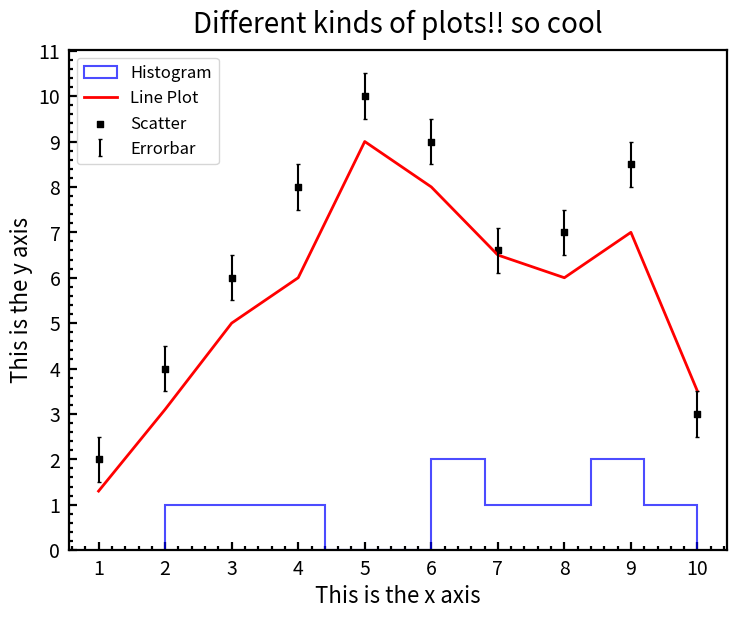
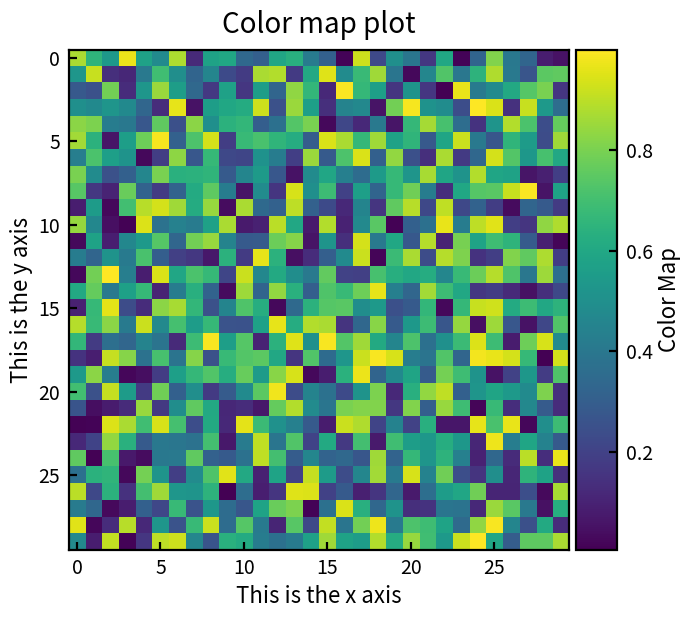

These charts were generated, in order, by the following Python code:
# Python plotting template using Sans Serif (standard font in matplotlib, ok for slides but not publications)
# This script includes some general template parameters and two example plots - one histogram + scatter with error bars + curve
# One color map plot
# More templates at https://github.com/claradima/plotting_stuff
# Script tested with python 3.10.12
# To see examples, just run python3 python_plots_sans.py

# Try to stick to these quidelines if possible; for more complicated plots, try using different markers and line types to
# distinguish between different lines/ data point types, and check out https://www.cta-observatory.org/wp-content/uploads/2020/10/CTA_ColourBlindness_BestPractices-1.pdf for colorblind friendly color palletes and other guidelines

# [redacted]




import matplotlib.pyplot as plt
import matplotlib.ticker as mticker
import matplotlib.font_manager as fm
import numpy as np
from matplotlib.ticker import MultipleLocator

# Setting font parameters globally
# Note - can only do this with sans serif because it already exists in matplotlib; it doesn't work for Times New Roman where we need font file

plt.rcParams['font.family'] = 'sans-serif'
# set default font size
plt.rcParams['font.size'] = 12
# set title font size
plt.rcParams['axes.titlesize'] = 20
# set axis label font size
plt.rcParams['axes.labelsize'] = 16
# set tick label size on x and y axis
plt.rcParams['xtick.labelsize'] = 14
plt.rcParams['ytick.labelsize'] = 14
# set legend font size
plt.rcParams['legend.fontsize'] = 12

#set other global parameters with rcParams -- copy whole block below before plotting code to set plotting template globally

# set height and width of big markings on axis x
plt.rcParams['xtick.major.size'] = 6
plt.rcParams['xtick.major.width'] = 1.6
# set height and width of small markings on axis x
plt.rcParams['xtick.minor.size'] = 3
plt.rcParams['xtick.minor.width'] = 1.6
# set height and width of big markings on axis y
plt.rcParams['ytick.major.size'] = 6
plt.rcParams['ytick.major.width'] = 1.6
# set height and width of small markings on axis y
plt.rcParams['ytick.minor.size'] = 3
plt.rcParams['ytick.minor.width'] = 1.6
# set thickness of axes
plt.rcParams['axes.linewidth'] = 1.6
# set plot background color
plt.rcParams['figure.facecolor'] = 'white'
# set plot aspect ratio -- change according to needs
plt.rcParams['figure.figsize'] = (8.5, 6.5)
# set padding (between ticks and axis label)
plt.rcParams['xtick.major.pad'] = '6'
plt.rcParams['ytick.major.pad'] = '6'
# set padding (between plot and title)
plt.rcParams['axes.titlepad'] = 12
# set markings on axis to show on the inside of the plot, can change if needed
plt.rcParams['xtick.direction'] = 'in'
plt.rcParams['ytick.direction'] = 'in'

# define custom styles -- add **set_style to plot, as shown in EXAMPLE PLOT 1 below
histogram_style = {
    'histtype': 'step',
    'color': 'blue',
    'alpha': 0.7,
    'linewidth': 1.5
}

scatter_style = {
    'marker': 's',
    'color': 'black',
    's': 25
}

errorbar_style = {
    'linestyle': 'None',
    'color': 'black',
    'capsize': 1.5
}

line_plot_style = {
    'linestyle': '-',
    'color': 'red',
    'linewidth': 2
}


# Example data for plotting
x = [1, 2, 3, 4, 5, 6, 7, 8, 9, 10]
y = [2, 4, 6, 8, 10, 9, 6.6, 7, 8.5, 3]
y_2 = [1.3, 3.1, 5, 6, 9, 8, 6.5, 6, 7, 3.5]

# EXAMPLE PLOT 1: hist, scatter, line, all on the same plot

fig, ax = plt.subplots()
# can add figsize here if globally set size is not suitable, such as:
# fig, ax = plt.subplots(figsize=(18, 10))

ax.minorticks_on()

# for any of the plot types below, if you don't want to use the globally set parameters, copy parameters individually instead of writing **set_style and adjust values how you want 

# plot histogram
ax.hist(y, **histogram_style, label='Histogram')
# plot line
ax.plot(x, y_2, **line_plot_style, label='Line Plot')
# scatter plot / data points
ax.scatter(x, y, **scatter_style, label='Scatter')
# plot error bars; can add param xerr to show x error as well
ax.errorbar(x, y, yerr=0.5, **errorbar_style, label='Errorbar')

# set titles 
ax.set_xlabel('This is the x axis')
ax.set_ylabel('This is the y axis')
ax.set_title("Different kinds of plots!! so cool")
# show legend; legend parameters set globally
ax.legend()



# adjusting the frequency of major ticks by changing number below;  larger number - less dense ticks
ax.xaxis.set_major_locator(MultipleLocator(1))
ax.yaxis.set_major_locator(MultipleLocator(1))

plt.show()

# EXAMPLE PLOT 2: color map
fig, ax = plt.subplots()
# can add figsize here if globally set size is not suitable, such as:
# fig, ax = plt.subplots(figsize=(18, 10))


# generate some random data points
data = np.random.random((30, 30))

# plot as color map
# viridis is the default and it is colorblind friendly :)

img = ax.imshow(data, cmap='viridis')

# show color map
# pad sets the distance between plot and color bar
# aspect sets aspect ratio of color bar;  increase the number to make it less thick
fig.colorbar(img, ax=ax, label='Color Map',pad=0.01, aspect = 12)

ax.set_xlabel('This is the x axis')
ax.set_ylabel('This is the y axis')
ax.set_title("Color map plot")
plt.show()
